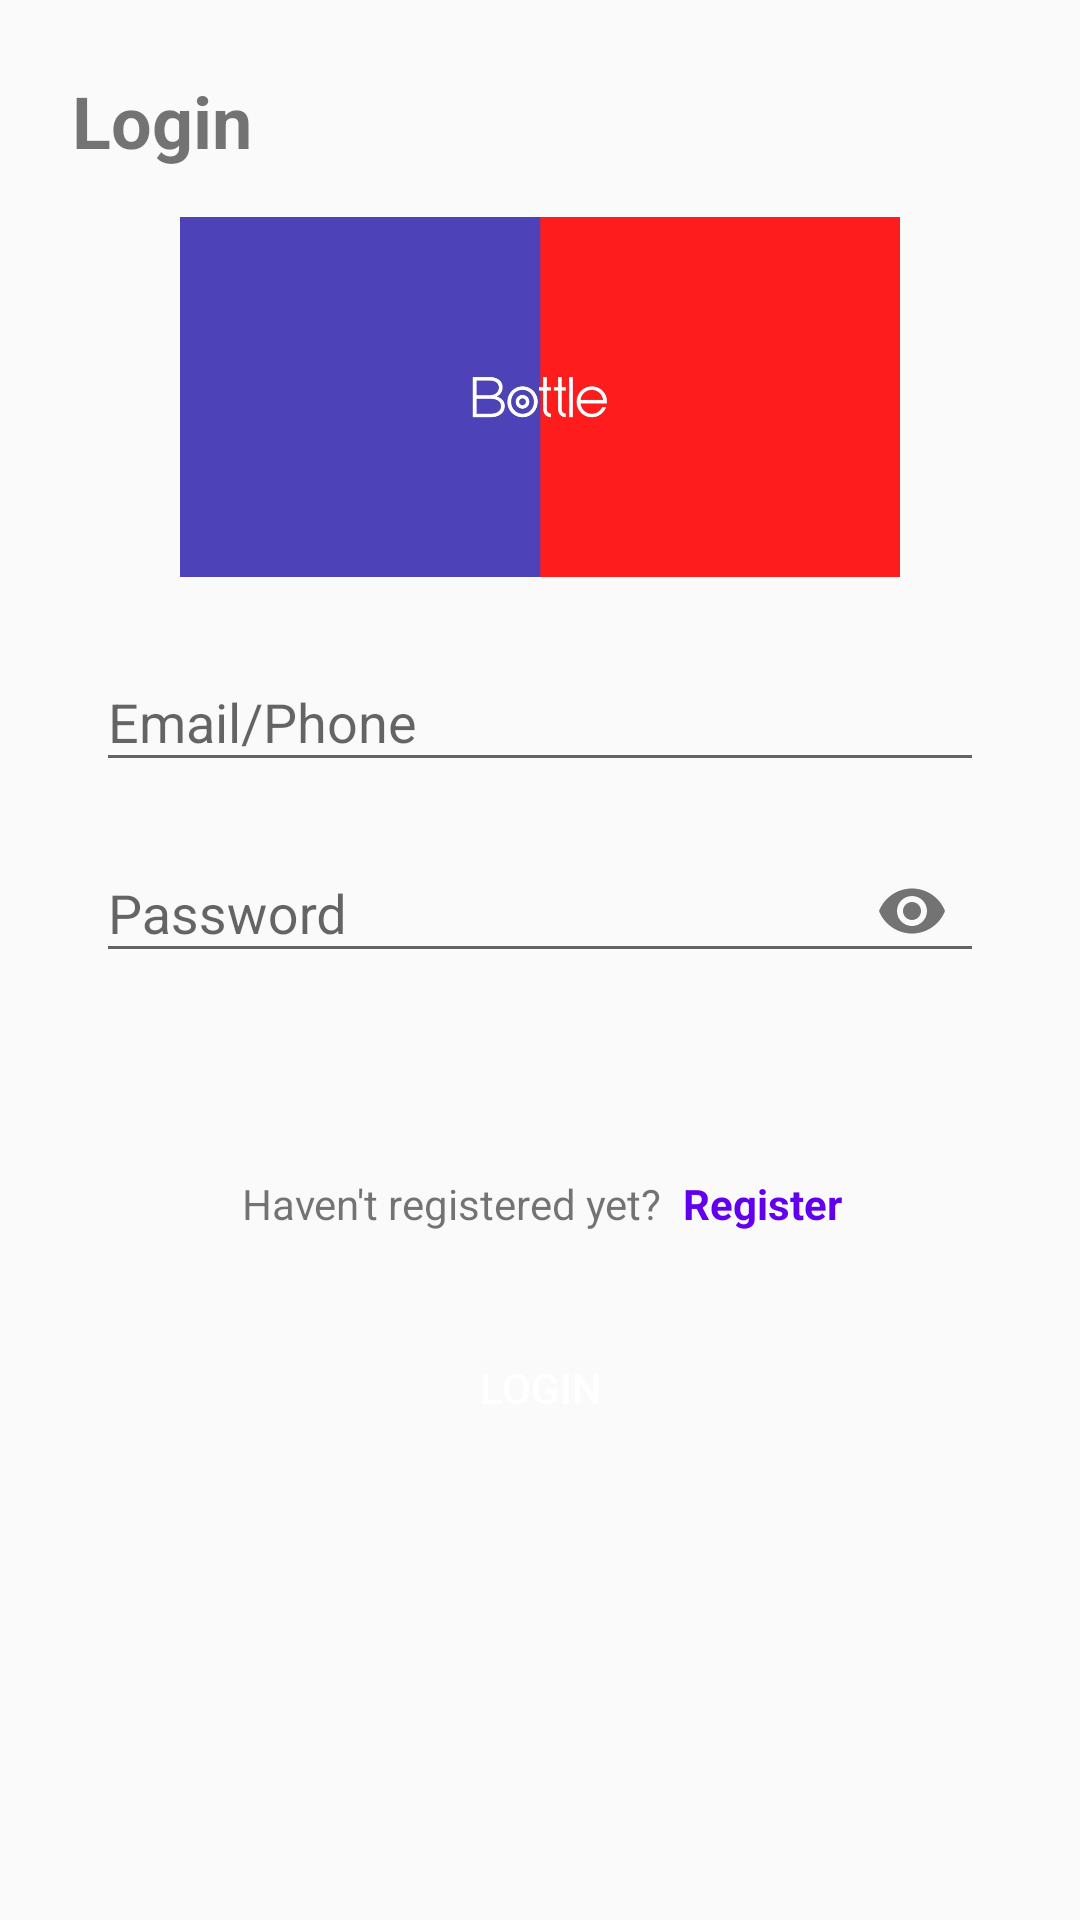

Android layout source for this screen:
<!-- AndroidManifest.xml: application theme AppTheme -->
<!-- res/layout/activity_login.xml -->
<?xml version="1.0" encoding="utf-8"?>
<androidx.constraintlayout.widget.ConstraintLayout xmlns:android="http://schemas.android.com/apk/res/android"
    xmlns:app="http://schemas.android.com/apk/res-auto"
    xmlns:tools="http://schemas.android.com/tools"
    android:layout_width="match_parent"
    android:layout_height="match_parent"
    tools:context=".StartupActivity.LoginActivity">

    <ScrollView
        android:id="@+id/login_form"
        android:layout_width="match_parent"
        android:layout_height="match_parent"
        android:layout_marginStart="4dp"
        android:layout_marginEnd="4dp"
        android:layout_marginBottom="4dp"
        android:padding="4dp"
        app:layout_constraintBottom_toBottomOf="parent"
        app:layout_constraintEnd_toEndOf="parent"
        app:layout_constraintStart_toStartOf="parent"
        app:layout_constraintTop_toTopOf="parent">

        <androidx.constraintlayout.widget.ConstraintLayout
            android:layout_width="match_parent"
            android:layout_height="wrap_content">

            <TextView
                android:id="@+id/title"
                android:layout_width="wrap_content"
                android:layout_height="wrap_content"
                android:layout_marginStart="12dp"
                android:layout_marginTop="16dp"
                android:padding="4dp"
                android:text="Login"
                android:textSize="24dp"
                android:textStyle="bold"
                app:layout_constraintStart_toStartOf="parent"
                app:layout_constraintTop_toTopOf="parent" />

            <ImageView
                android:id="@+id/imageView"
                android:layout_width="match_parent"
                android:layout_height="120dp"
                android:layout_marginTop="12dp"
                android:src="@drawable/app_background"
                app:layout_constraintEnd_toEndOf="parent"
                app:layout_constraintStart_toStartOf="parent"
                app:layout_constraintTop_toBottomOf="@+id/title" />

            <androidx.constraintlayout.widget.ConstraintLayout
                android:layout_width="match_parent"
                android:layout_height="wrap_content"
                android:layout_marginStart="16dp"
                android:layout_marginTop="8dp"
                android:layout_marginEnd="16dp"
                app:layout_constraintEnd_toEndOf="parent"
                app:layout_constraintStart_toStartOf="parent"
                app:layout_constraintTop_toBottomOf="@+id/imageView">

                <com.google.android.material.textfield.TextInputLayout
                    android:id="@+id/til_username"
                    android:layout_width="match_parent"
                    android:layout_height="wrap_content"
                    android:layout_marginStart="8dp"
                    android:layout_marginTop="8dp"
                    android:layout_marginEnd="8dp"
                    android:visibility="gone"
                    app:layout_constraintEnd_toEndOf="parent"
                    app:layout_constraintStart_toStartOf="parent"
                    app:layout_constraintTop_toTopOf="parent">

                    <com.google.android.material.textfield.TextInputEditText
                        android:id="@+id/username"
                        android:layout_width="match_parent"
                        android:layout_height="wrap_content"
                        android:inputType="textCapWords"
                        android:hint="@string/username"
                        android:maxLines="1"
                        android:singleLine="true"/>

                </com.google.android.material.textfield.TextInputLayout>

                <com.google.android.material.textfield.TextInputLayout
                    android:id="@+id/til_email"
                    android:layout_width="match_parent"
                    android:layout_height="wrap_content"
                    android:layout_marginStart="8dp"
                    android:layout_marginTop="8dp"
                    android:layout_marginEnd="8dp"
                    app:layout_constraintEnd_toEndOf="@+id/til_username"
                    app:layout_constraintStart_toStartOf="@+id/til_username"
                    app:layout_constraintTop_toBottomOf="@+id/til_username">

                    <com.google.android.material.textfield.TextInputEditText
                        android:id="@+id/email"
                        android:layout_width="match_parent"
                        android:layout_height="wrap_content"
                        android:inputType="textEmailAddress"
                        android:hint="@string/email"
                        android:lines="1" />

                </com.google.android.material.textfield.TextInputLayout>

                <com.google.android.material.textfield.TextInputLayout
                    android:id="@+id/til_password"
                    android:layout_width="match_parent"
                    android:layout_height="wrap_content"
                    android:layout_marginStart="8dp"
                    android:layout_marginTop="8dp"
                    android:layout_marginEnd="8dp"
                    app:passwordToggleEnabled="true"
                    app:layout_constraintEnd_toEndOf="parent"
                    app:layout_constraintStart_toStartOf="parent"
                    app:layout_constraintTop_toBottomOf="@+id/til_email">

                    <com.google.android.material.textfield.TextInputEditText
                        android:id="@+id/password"
                        android:layout_width="match_parent"
                        android:layout_height="wrap_content"
                        android:hint="@string/password"
                        android:imeActionId="6"
                        android:imeOptions="actionUnspecified"
                        android:inputType="textPassword"
                        android:maxLines="1"
                        android:singleLine="true" />

                </com.google.android.material.textfield.TextInputLayout>

                <TextView
                    android:id="@+id/textView"
                    android:layout_width="wrap_content"
                    android:layout_height="wrap_content"
                    android:layout_marginTop="64dp"
                    android:layout_marginEnd="62dp"
                    android:text="Haven't registered yet?"
                    app:layout_constraintEnd_toEndOf="parent"
                    app:layout_constraintHorizontal_bias="0.478"
                    app:layout_constraintStart_toStartOf="@+id/til_password"
                    app:layout_constraintTop_toBottomOf="@+id/til_password" />

                <TextView
                    android:id="@+id/login_textView"
                    android:layout_width="wrap_content"
                    android:layout_height="wrap_content"
                    android:layout_marginStart="2dp"
                    android:padding="5dp"
                    android:text="Register"
                    android:textColor="@color/colorPrimary"
                    android:textStyle="bold"
                    app:layout_constraintBottom_toBottomOf="@+id/textView"
                    app:layout_constraintStart_toEndOf="@+id/textView"
                    app:layout_constraintTop_toTopOf="@+id/textView" />

                <Button
                    android:id="@+id/login"
                    android:layout_width="match_parent"
                    android:layout_height="48dp"
                    android:layout_marginStart="32dp"
                    android:layout_marginTop="28dp"
                    android:layout_marginEnd="32dp"
                    android:layout_marginBottom="8dp"
                    android:background="@drawable/button_selector"
                    android:text="@string/login"
                    android:textColor="#fff"
                    app:layout_constraintBottom_toBottomOf="parent"
                    app:layout_constraintEnd_toEndOf="@+id/til_password"
                    app:layout_constraintStart_toStartOf="@+id/til_password"
                    app:layout_constraintTop_toBottomOf="@+id/textView" />

            </androidx.constraintlayout.widget.ConstraintLayout>

        </androidx.constraintlayout.widget.ConstraintLayout>

    </ScrollView>

</androidx.constraintlayout.widget.ConstraintLayout>
<!-- resources referenced by this layout -->
<resources>
  <color name="colorPrimary">#6200EE</color>
  <!-- drawable app_background: jpg bitmap (drawable, 18216 bytes) -->
  <string name="email">Email/Phone</string>
  <string name="login">Login</string>
  <string name="password">Password</string>
  <string name="username">Username</string>
  <style name="AppTheme" parent="Theme.AppCompat.Light.DarkActionBar">
          
          <item name="colorPrimary">@color/colorPrimary</item>
          <item name="colorPrimaryDark">@color/colorPrimaryDark</item>
          <item name="colorAccent">@color/colorAccent</item>
      </style>
  <color name="colorPrimaryDark">#3700B3</color>
  <color name="colorAccent">#6200EE</color>
</resources>
